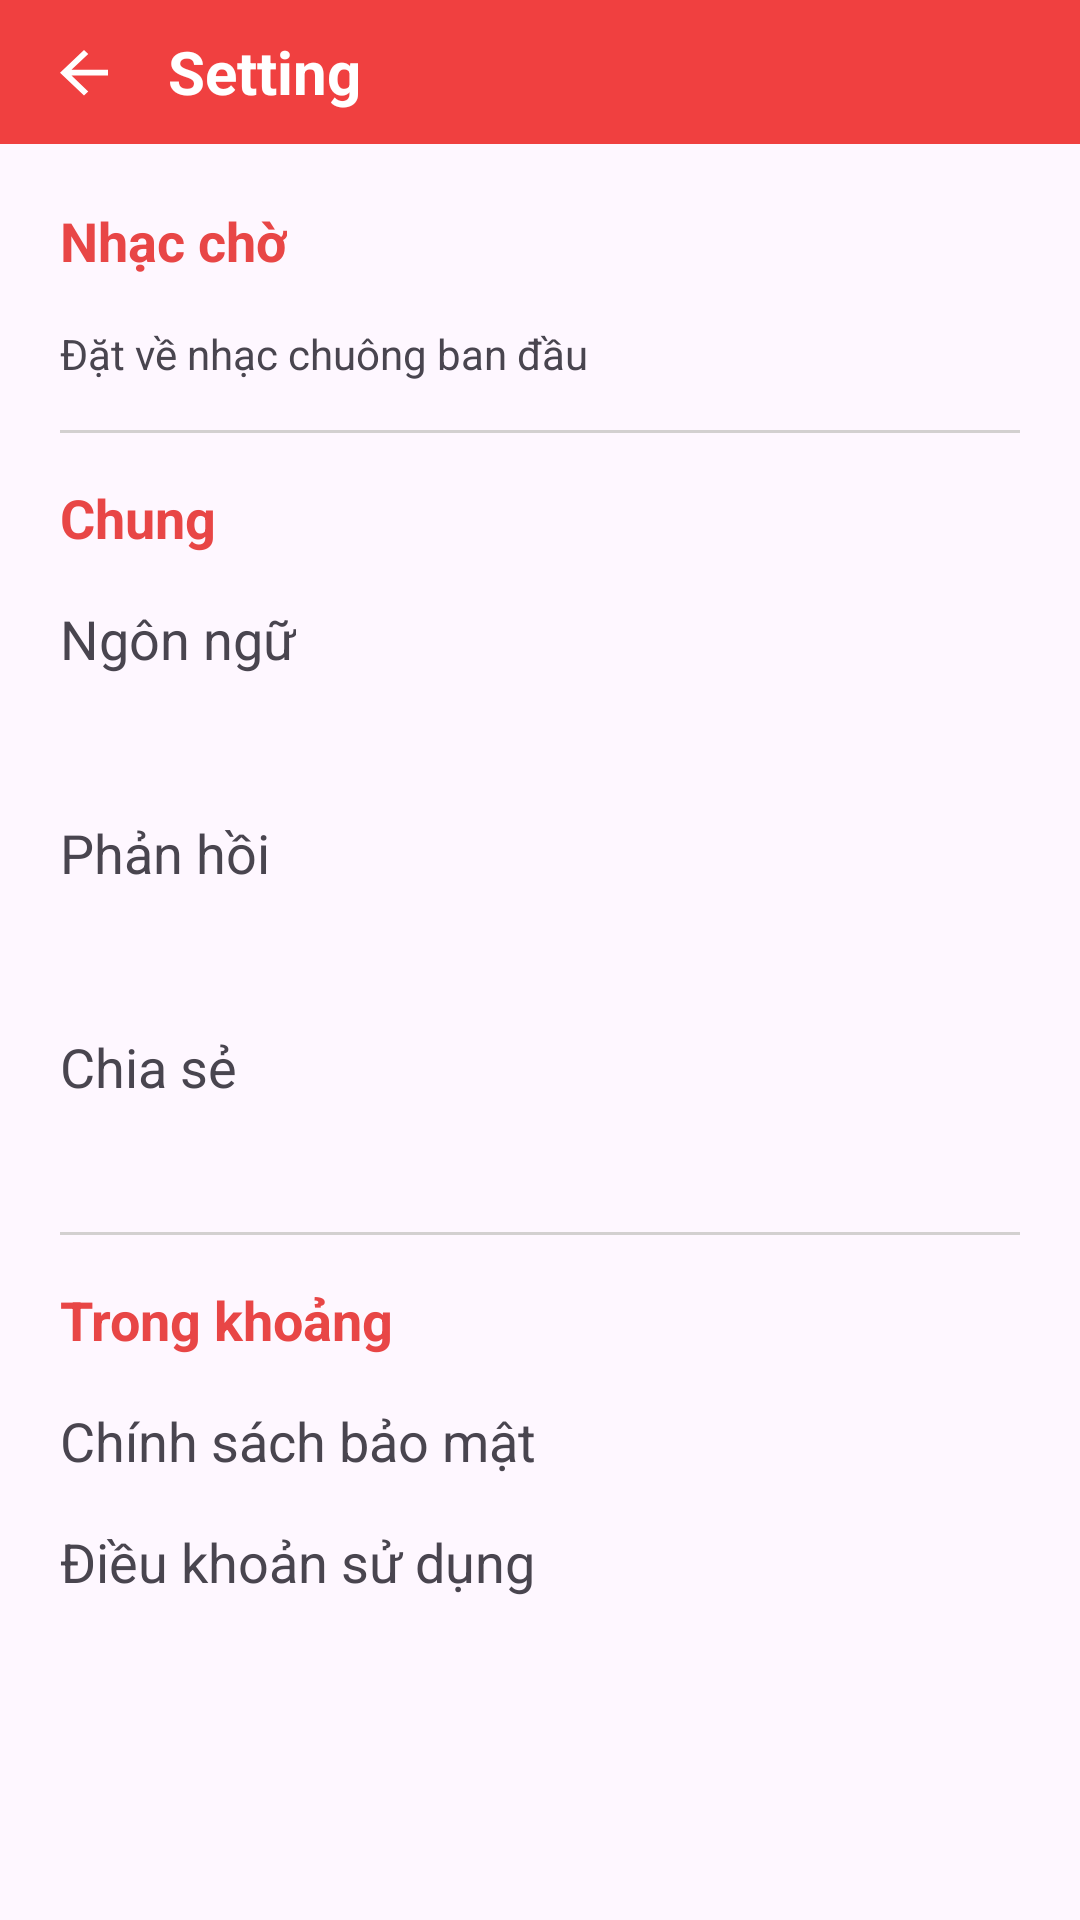

Layout XML and referenced resources for this Android screen:
<!-- AndroidManifest.xml: application theme Theme.ConvertVideoToMP3 -->
<!-- res/layout/setting_act.xml -->
<?xml version="1.0" encoding="utf-8"?>
<layout xmlns:android="http://schemas.android.com/apk/res/android"
    xmlns:app="http://schemas.android.com/apk/res-auto"
    xmlns:tools="http://schemas.android.com/tools">

    <androidx.constraintlayout.widget.ConstraintLayout
        android:layout_width="match_parent"
        android:layout_height="match_parent">

        <LinearLayout
            android:id="@+id/header"
            android:layout_width="match_parent"
            android:layout_height="wrap_content"
            android:orientation="horizontal"
            android:background="@color/color_F04040"
            app:layout_constraintTop_toTopOf="parent"
            app:layout_constraintStart_toStartOf="parent"
            app:layout_constraintEnd_toEndOf="parent">

            <androidx.appcompat.widget.AppCompatImageView
                android:id="@+id/backBt"
                android:layout_width="wrap_content"
                android:layout_height="wrap_content"
                android:paddingStart="20dp"
                android:paddingTop="16dp"
                android:paddingEnd="20dp"
                android:paddingBottom="16dp"
                android:src="@drawable/ic_back"/>

            <androidx.appcompat.widget.AppCompatTextView
                android:layout_width="wrap_content"
                android:layout_height="wrap_content"
                android:layout_gravity="center_vertical"
                android:textColor="@color/white"
                android:textSize="20sp"
                android:textStyle="bold"
                android:text="Setting"/>

        </LinearLayout>

        <LinearLayout
            android:orientation="vertical"
            android:layout_width="match_parent"
            android:layout_height="wrap_content"
            android:layout_marginTop="20dp"
            android:layout_marginStart="20dp"
            android:layout_marginEnd="20dp"
            app:layout_constraintTop_toBottomOf="@+id/header"
            app:layout_constraintStart_toStartOf="parent"
            app:layout_constraintEnd_toEndOf="parent">

            <androidx.appcompat.widget.AppCompatTextView
                android:layout_width="wrap_content"
                android:layout_height="wrap_content"
                android:textSize="18sp"
                android:textColor="@color/color_E84646"
                android:textStyle="bold"
                android:text="Nhạc chờ"/>

            <androidx.appcompat.widget.AppCompatTextView
                android:id="@+id/set_ringtone_btn"
                android:layout_width="wrap_content"
                android:layout_height="wrap_content"
                android:layout_marginTop="16dp"
                android:text="Đặt về nhạc chuông ban đầu"/>

            <View
                android:layout_width="match_parent"
                android:layout_height="1dp"
                android:background="@color/color_D3D0D0"
                android:layout_marginTop="16dp"/>

            <androidx.appcompat.widget.AppCompatTextView
                android:layout_width="wrap_content"
                android:layout_height="wrap_content"
                android:layout_marginTop="16dp"
                android:textSize="18sp"
                android:textColor="@color/color_E84646"
                android:textStyle="bold"
                android:text="Chung"/>

            <androidx.appcompat.widget.AppCompatTextView
                android:layout_width="wrap_content"
                android:layout_height="wrap_content"
                android:layout_marginTop="16dp"
                android:textSize="18sp"
                android:text="Ngôn ngữ"/>

            <androidx.appcompat.widget.AppCompatTextView
                android:id="@+id/language_btn"
                android:layout_width="wrap_content"
                android:layout_height="wrap_content"
                android:layout_marginTop="8dp"
                android:textColor="@color/inactive_text_color"
                tools:text="Tự động"/>

            <androidx.appcompat.widget.AppCompatTextView
                android:layout_width="wrap_content"
                android:layout_height="wrap_content"
                android:layout_marginTop="20dp"
                android:textSize="18sp"
                android:text="Phản hồi"/>

            <androidx.appcompat.widget.AppCompatTextView
                android:id="@+id/feedback_btn"
                android:layout_width="wrap_content"
                android:layout_height="wrap_content"
                android:layout_marginTop="8dp"
                android:textColor="@color/inactive_text_color"
                tools:text="Báo cáo lỗi và cho chúng tôi biết cần nâng cấp điều gì"/>

            <androidx.appcompat.widget.AppCompatTextView
                android:layout_width="wrap_content"
                android:layout_height="wrap_content"
                android:layout_marginTop="20dp"
                android:textSize="18sp"
                android:text="Chia sẻ"/>

            <androidx.appcompat.widget.AppCompatTextView
                android:id="@+id/share_btn"
                android:layout_width="wrap_content"
                android:layout_height="wrap_content"
                android:layout_marginTop="8dp"
                android:textColor="@color/inactive_text_color"
                tools:text="Chia sẻ chuyển đổi video sang mp3 cùng bạn bè của bạn"/>

            <View
                android:layout_width="match_parent"
                android:layout_height="1dp"
                android:background="@color/color_D3D0D0"
                android:layout_marginTop="16dp"/>

            <androidx.appcompat.widget.AppCompatTextView
                android:layout_width="wrap_content"
                android:layout_height="wrap_content"
                android:layout_marginTop="16dp"
                android:textSize="18sp"
                android:textColor="@color/color_E84646"
                android:textStyle="bold"
                android:text="Trong khoảng"/>

            <androidx.appcompat.widget.AppCompatTextView
                android:id="@+id/security_btn"
                android:layout_width="wrap_content"
                android:layout_height="wrap_content"
                android:layout_marginTop="16dp"
                android:textSize="18sp"
                android:text="Chính sách bảo mật"/>

            <androidx.appcompat.widget.AppCompatTextView
                android:id="@+id/terms_btn"
                android:layout_width="wrap_content"
                android:layout_height="wrap_content"
                android:layout_marginTop="16dp"
                android:textSize="18sp"
                android:text="Điều khoản sử dụng"/>

        </LinearLayout>

    </androidx.constraintlayout.widget.ConstraintLayout>

</layout>
<!-- resources referenced by this layout -->
<resources>
  <color name="color_D3D0D0">#D3D0D0</color>
  <color name="color_E84646">#E84646</color>
  <color name="color_F04040">#F04040</color>
  <color name="inactive_text_color">#8D8D8D</color>
  <color name="white">#FFFFFFFF</color>
  <!-- drawable ic_back (drawable) -->
  <vector xmlns:android="http://schemas.android.com/apk/res/android"
      android:width="16dp"
      android:height="16dp"
      android:viewportWidth="16"
      android:viewportHeight="16">
    <path
        android:pathData="M16,7.2884H3.83L9.42,1.9826L8,0.6443L0,8.2375L8,15.8307L9.41,14.4924L3.83,9.1867H16V7.2884Z"
        android:fillColor="#ffffff"/>
  </vector>
  <style name="Theme.ConvertVideoToMP3" parent="Base.Theme.ConvertVideoToMP3" />
  <style name="Base.Theme.ConvertVideoToMP3" parent="Theme.Material3.DayNight.NoActionBar">
          
          
      </style>
</resources>
